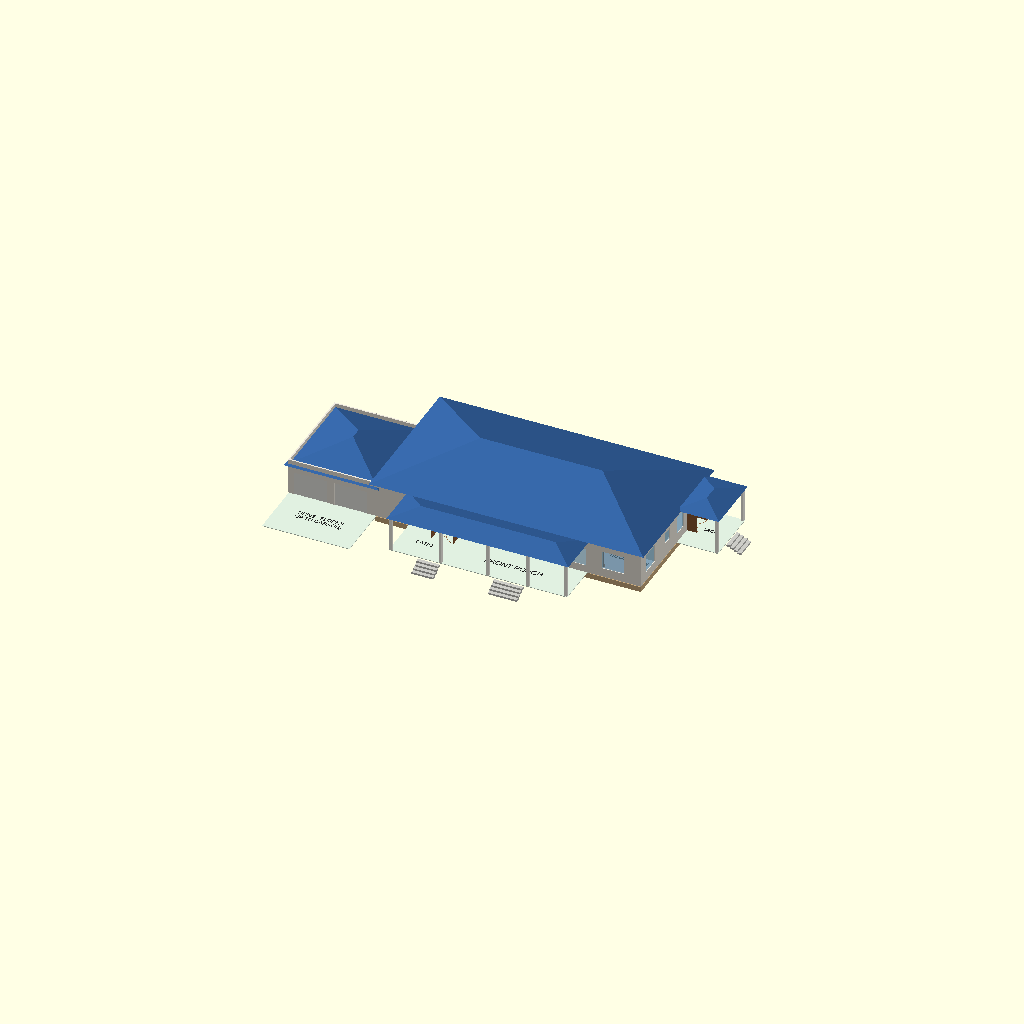
Cell 1 — every parameter at its default value.
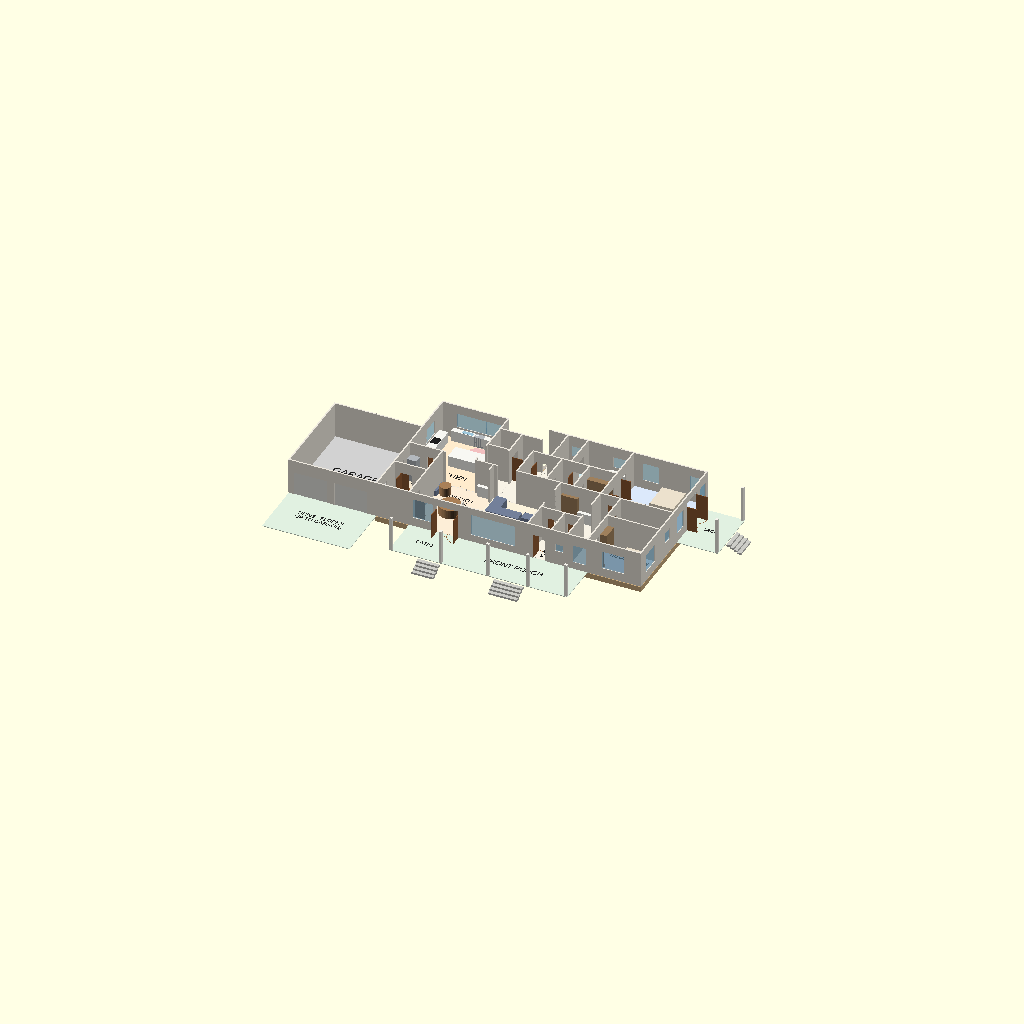
Cell 2: show_roof = false (everything else at default).
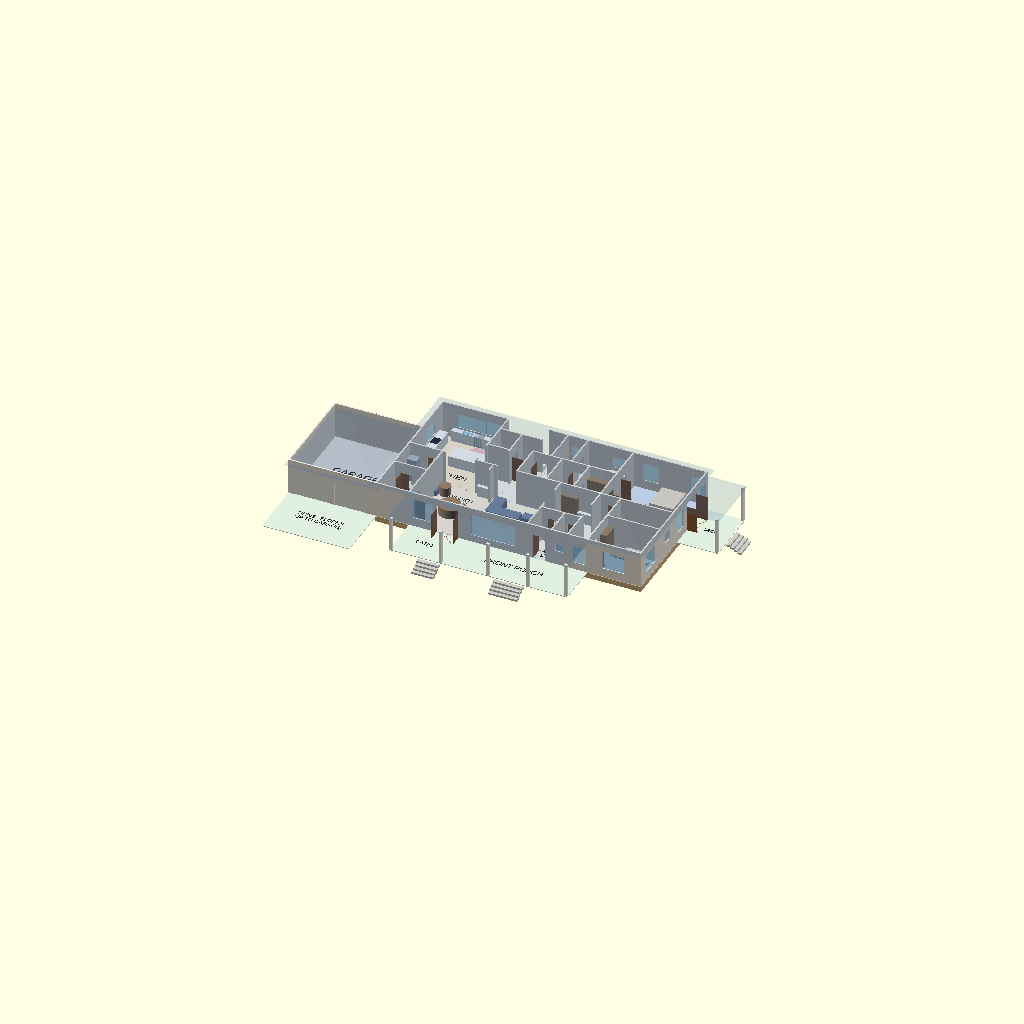
Cell 3: the same model with roof_opacity = 0.1.
All cells are drawn from one camera (rotation 55°, 0°, 25°, orthographic, colour scheme Cornfield), so only the parameter changes between them.
OpenSCAD source file docs/layout-options/round-2/option-e-linear-ranch/main_floor_e.scad:
// Main floor, Option E "Linear ranch" (round 2).
// Units: feet. Visualisation only - NOT construction documents.
//
// One straight bar, x 24..96.5 and y 0..39 (wall centre lines; 73 x 40 ft
// outside, about 2,940 sq ft), with the garage on the west end (x 0..24).
// South row y 0..19.5: mudroom, dining, living, foyer, private hall, bedroom 2.
// North row y 19.5..39: kitchen, stair + future elevator hub, laundry,
// closets, ensuite, primary bedroom (north-east). Stair: one straight flight
// running west along the north wall (house_lib_e.scad). The garage slab is at
// house level (z0 = 0) and the drive slopes up to it: no steps.
// Same table formats and audit echo as models/main_floor.scad.

use <house_lib_e.scad>

show_roof = true;
roof_opacity = 1.0;    // [0.1:0.1:1]
roof_color = [0.20, 0.38, 0.62];  // blue
show_furniture = true;
audit = false;         // echo the tables for the layout checker

let ($cut = undef) main_level(show_roof, roof_color, roof_opacity, show_furniture, audit);

/* [Hidden] */
counter  = [0.97, 0.97, 0.95];
wood     = [0.55, 0.38, 0.22];
steel    = [0.70, 0.72, 0.74];
dark     = [0.12, 0.12, 0.12];
basin    = [0.62, 0.78, 0.86];
hearth   = [0.35, 0.33, 0.32];
white    = [0.97, 0.97, 0.97];
shelf    = [0.62, 0.50, 0.36];
tile     = [0.55, 0.75, 0.85];
sofa     = [0.45, 0.50, 0.60];
bed      = [0.92, 0.88, 0.80];
circle_c = [0.95, 0.75, 0.75];   // 1,700 mm (5.6 ft) turning circle, floor marker
table    = [0.66, 0.50, 0.34];

// [label, x0, y0, x1, y1, ceiling, kind, z0, tag, label_at]
function main_rooms() = [
    // ---- garage (slab at house level), west end
    ["GARAGE",          0,     0,     24,    27,    10, "garage", 0],
    // ---- south row
    ["MUDROOM",         24,    0,     33,    10.5,  10, "utility", 0, "", [28.5, 8.5, 1.0]],
    ["PANTRY",          24,    10.5,  33,    19.5,  10, "utility", 0, "", [28.5, 16.5, 1.0]],
    [["DINING /", "NOOK"], 33, 0,     47,    19.5,  10, "dining", 0, "", [40, 14.5, 1.2]],
    ["LIVING",          47,    0,     65.5,  19.5,  10, "living", 0, "", [56, 14, 1.8]],
    ["VESTIBULE",       65.5,  0,     72,    8,     10, "hall", 0, "", [68.7, 4, 0.8, 90]],
    ["POWDER",          72,    0,     76.5,  8,     10, "bath", 0, "", [74.3, 4, 0.7, 90]],
    ["FOYER",           65.5,  8,     76.5,  19.5,  10, "hall", 0, "", [71, 12, 1.3]],
    ["",                76.5,  0,     82,    19.5,  10, "hall"],              // private hall
    ["BEDROOM 2",       82,    0,     96.5,  11.5,  10, "bed", 0, "", [89.2, 9.2, 1.3]],
    ["BATH",            82,    11.5,  96.5,  19.5,  10, "bath", 0, "", [89.2, 17.4, 1.1]],
    // ---- north row
    ["KITCHEN",         24,    19.5,  42,    39,    10, "kitchen", 0, "", [33, 23.5, 1.6]],
    ["",                42,    19.5,  48,    27,    10, "hall"],              // kitchen to hub passage
    [["ELEVATOR", "(FUTURE)"], 42, 27, 48,   34.4,  10, "closet", 0, "", [45, 30.7, 0.7]],
    ["STAIR DN",        42,    34.4,  53.5,  39,    0,  "stairwell", 0, "", [47.7, 36.7, 0.8]],
    ["",                48,    19.5,  53.5,  34.4,  10, "hall"],              // gallery
    ["",                53.5,  29,    58.5,  34.4,  10, "hall"],              // gallery, east
    ["",                53.5,  34.4,  58.5,  39,    10, "hall"],              // stair-top landing
    ["LAUNDRY",         53.5,  19.5,  61.5,  29,    10, "utility", 0, "", [57.5, 22, 1.0]],
    ["WIC",             61.5,  19.5,  69,    29,    10, "closet", 0, "", [65.2, 22, 1.0]],
    ["WIC",             69,    19.5,  76.5,  29,    10, "closet", 0, "", [72.7, 22, 1.0]],
    ["WC",              58.5,  29,    64,    39,    10, "bath", 0, "", [61.2, 34, 0.9, 90]],
    [["MASTER", "BATH"], 64,   29,    76.5,  39,    10, "bath", 0, "", [70, 31.2, 1.1]],
    [["MASTER", "BEDROOM"], 76.5, 19.5, 96.5, 39,   10, "bed", 0, "", [87, 24, 1.6]],
    // ---- porches and the drive (no walls)
    ["PATIO", 33, -12, 47, 0, 0, "porch", 0, "", [40, -6, 1.2]],
    ["FRONT PORCH",     47,    -12,   82,    0,     0,  "porch", 0, "", [64.5, -6, 1.6]],
    [["DRIVE (SLOPES", "UP TO GARAGE)"], 0, -16, 24, 0, 0, "porch", 0, "", [12, -8, 1.2]],
    ["DECK",             96.5, 21,  108,   37,    0,  "porch", 0, "", [102.2, 29, 1.0]],
];

// [x, y, axis, width, type, swing, tag]
function main_doors() = [
    // ---- exterior
    [1.5,   0,    "x", 9,   "garage"],
    [12.5,  0,    "x", 9,   "garage"],
    [67.0,  0,    "x", 3.5, "door",    1],     // front door (42 in)
    [40.5,  0,    "x", 6.0, "double", -1],     // dining to the south porch (BBQ / outdoor dining)
    [96.5,  27,   "y", 6.0, "double",  1],     // primary bedroom to its porch
    // ---- service side
    [24,    3,    "y", 3.0, "door",    1],     // garage to mudroom (step-free)
    [24,    12.5, "y", 3.0, "door",    1],     // garage to pantry (Costco door)
    [26,    10.5, "x", 3.0, "door",   -1],     // mudroom to pantry
    [29,    19.5, "x", 3.0, "door",    1],     // pantry to kitchen
    [33,    3,    "y", 3.0, "door",    1],     // mudroom to dining
    // ---- open zone
    [34,    19.5, "x", 8.0, "full"],           // dining / kitchen
    [47,    2,    "y", 15,  "full"],           // dining / living
    [42,    20.5, "y", 5.5, "full"],           // kitchen / passage
    [48,    19.8, "y", 6.5, "full"],           // passage / gallery
    [48.2,  19.5, "x", 5.1, "full"],           // living / gallery
    // ---- hub
    [48,    28.2, "y", 3.0, "door",    1],     // elevator (future) door
    [53.5,  34.7, "y", 4.3, "full"],           // stair top
    [53.5,  29.3, "y", 4.8, "full"],           // gallery / gallery east
    [53.5,  34.4, "x", 5.0, "full"],           // gallery east / stair landing
    [54.5,  29,   "x", 3.0, "door",   -1],     // laundry from the hub
    // ---- entry
    [67.5,  8,    "x", 3.0, "door",    1],     // vestibule to foyer
    [72.8,  8,    "x", 3.0, "door",    1],     // powder from the foyer
    [65.5,  10,   "y", 6.0, "full"],           // living / foyer
    [76.5,  9,    "y", 5.0, "full"],           // foyer / private hall
    // ---- private zone
    [82,    3,    "y", 3.0, "door",    1],     // bedroom 2
    [82,    14,   "y", 3.0, "door",    1],     // bath
    [78.5,  19.5, "x", 3.0, "door",    1],     // private hall to primary bedroom
    // ---- primary suite
    [61.5,  22,   "y", 3.0, "door",   -1],     // laundry to closet
    [69,    22,   "y", 3.0, "door",    1],     // closet to closet
    [76.5,  24,   "y", 3.0, "door",    1],     // closet to bedroom
    [64.5,  29,   "x", 3.0, "door",   -1],     // closet to ensuite
    [64,    33,   "y", 3.0, "door",   -1],     // ensuite to WC
    [76.5,  31,   "y", 3.0, "door",    1],     // ensuite to bedroom
];

// [x, y, axis, width, sill, height]
function main_windows() = [
    [34,    0,    "x", 5.5, 2.5, 5.5],     // dining
    [50,    0,    "x", 12,  2,   6],       // living
    [73.2,  0,    "x", 2.0, 4,   2],       // powder
    [78,    0,    "x", 3.5, 2,   5],       // private hall end
    [86,    0,    "x", 6.0, 2.5, 5],       // bedroom 2
    [96.5,  3,    "y", 5.0, 2.5, 5],
    [96.5,  14,   "y", 3.0, 4,   3],       // bath
    [24,    29,   "y", 5.0, 3.5, 4],       // kitchen, west
    [28,    39,   "x", 8.0, 3.5, 4],       // kitchen, over the sink
    [36,    39,   "x", 4.0, 3.5, 4],
    [59.5,  39,   "x", 2.5, 4,   3],       // WC
    [71,    39,   "x", 4.0, 4,   3],       // ensuite
    [79,    39,   "x", 4.5, 2.5, 5],       // primary bedroom, north
    [92,    39,   "x", 4.0, 2.5, 5],
    [96.5,  21,   "y", 4.0, 2.5, 5],       // primary bedroom, east
    [96.5,  34.5, "y", 3.5, 2.5, 5],
];

// [x0, y0, x1, y1, z0, z1, colour, tag, shape]
function main_fixtures() = [
    // kitchen: sink run on the north wall under the window, range wall west, island with nothing in it
    [27,    37.3, 41.5,  38.8,  0, 3,    counter],
    [30,    37.5, 33,    38.5,  3, 3.05, basin],      // sink
    [24.2,  27.5, 26.7,  36.5,  0, 3,    counter],
    [24.4,  30.5, 26.5,  33,    3, 3.05, dark],       // range
    [24.2,  20,   28.7,  22.4,  0, 7,    steel],      // fridge, by the pantry door
    [31,    27,   40.8,  31.5,  0, 3,    counter],    // island, no seating, nothing in it
    [33.4,  37.3, 35.9,  38.8,  0, 3,    steel],      // dishwasher (54 in aisle to the island)
    // pantry
    [31.8,  11,   32.8,  18.5,  0, 7,    shelf],
    [24.4,  17,   27,    19.2,  0, 6.5,  steel],      // upright freezer
    // mudroom: lockers, bench, drop zone
    [27.5,  0.2,  32.8,  1.7,   0, 7,    wood],
    [27.5,  1.8,  32.8,  3.0,   0, 1.5,  wood],
    [31.8,  6.5,  32.8,  10,    0, 3,    counter],
    // dining: coffee station by the nook
    [43,    18.2, 46.8,  19.2,  0, 3,    counter],
    // powder
    [73.4,  0.8,  75.4,  2.4,   0, 1.4,  white],
    [72.3,  3.4,  73.3,  6.2,   0, 3,    counter],
    // foyer: closed coat storage and a drop shelf
    [66,    18.4, 70.5,  19.3,  0, 7,    shelf],
    [70.5,  18.4, 75.2,  19.3,  0, 3,    counter],    // mail / key drop shelf
    [66.2,  16.9, 70.4,  18.3,  0, 1.5,  wood],       // bench for shoes
    // bedroom 2: wardrobe
    [82.2,  7,    84,    11.3,  0, 7,    shelf],
    // shared bath: curbless shower (recess flagged for the engineer), double vanity, WC
    [91.2,  11.9, 96.3,  15.6,  0, 0.02, tile],
    [86,    17.8, 93,    19.3,  0, 3,    counter],
    [94,    17.4, 95.8,  19.1,  0, 1.4,  white],
    // laundry: washer + dryer on the south wall
    
    [53.7,  19.7, 58,    22.2,  0, 3.2,  steel],
    [58.4,  19.8, 61.3,  21.8,  0, 3,    counter],    // laundry sink
    [59,    20.2, 60.7,  21.4,  3, 3.05, basin],
    // closets
    [62,    19.7, 68.8,  21.2,  0, 7,    shelf],
    [69.2,  27.2, 76.3,  28.8,  0, 7,    shelf],
    // ensuite: curbless shower, double vanity
    [64.4,  34.5, 69.4,  38.8,  0, 0.02, tile],
    [70,    37.4, 76.3,  38.8,  0, 3,    counter],
    // WC room
    [59,    36.5, 61,    38.2,  0, 1.4,  white],
    // 1,700 mm turning circles (floor markers): kitchen, entry, laundry, shared bath, ensuite
    [32.7,  31.6, 38.3,  37.2,  0, 0.03, circle_c, "", "round"],
    [68.2,  10.4, 73.8,  16,    0, 0.03, circle_c, "", "round"],
    [54.7,  22.6, 60.3,  28.2,  0, 0.03, circle_c, "", "round"],
    [85.7,  12.2, 91.3,  17.8,  0, 0.03, circle_c, "", "round"],
    [67.8,  30,   73.4,  35.6,  0, 0.03, circle_c, "", "round"],
    // living room: gas fireplace on the east wall
    [63.8,  4,    65.2,  12,    0, 4,    hearth],
];

function main_furniture() = [
    // dining: 72 in round table for 8, nook table + banquette
    [37,    6,    43,    12,    0, 2.5,  table, "", "round"],
    [34,    14.4, 37,    17.4,  0, 2.5,  table, "", "round"],
    [33.4,  13.8, 34,    18,    0, 1.5,  sofa],
    // living: sectional + two swivel chairs, 75 in TV on the north wall
    [49,    10,   58,    13,    0, 2.6,  sofa],
    [49,    13,   52,    17,    0, 2.6,  sofa],
    [58.5,  7,    61,    9.5,   0, 2.6,  sofa],
    [58.5,  11,   61,    13.5,  0, 2.6,  sofa],
    [53,    5,    57,    8,     0, 1.5,  table],
    // bedroom 2
    [87.5,  7,    92.5,  11.3,  0, 2,    bed],
    // primary bedroom: king bed, 3 ft+ around it
    [84.5,  31,   91,    38.6,  0, 2,    bed],
    [93,    22,   96.2,  26,    0, 2.5,  wood],
];

// steps from the porches down to grade [x, y, direction, width]: four 6 in risers
function main_porch_steps() = [
    [62,    -12,  "-y", 8.0],     // front walk
    [41,    -12,  "-y", 6.0],     // BBQ / dining porch
    [108,   26,   "+x", 6.0],     // primary porch to the yard
];

// porch posts [x, y, height]
function main_posts() = [
    [33.5, -11.6, 9.5], [47, -11.6, 9.5], [60, -11.6, 9.5], [71, -11.6, 9.5], [81.5, -11.6, 9.5],
    [107.5, 21.4, 10], [107.5, 36.6, 10],
];

// [x0, y0, x1, y1, eave, pitch, overhang]
function main_roof() = [
    [24,    0,    96.5,  39,   10,  0.333, 1.5],   // the bar: one ridge
    [0,     0,    24,    27,   8.5, 0.333, 1.0],   // garage
    [33,    -12,  82,    0,    9.5, 0.25,  0.5],   // south porch
    [96.5,  21,   108,   37,   10,  0.25,  0.5],   // primary porch
];

// The main floor assembly under the heated rooms, with the stair opening left out.
module floor_assembly(rooms) {
    paint(floor_frame())
        difference() {
            union()
                for (r = rooms)
                    if (r[6] != "porch" && r[6] != "garage" && r[6] != "stairwell")
                        translate([r[1] - wall_t() / 2, r[2] - wall_t() / 2, -main_floor_depth()])
                            cube([r[3] - r[1] + wall_t(), r[4] - r[2] + wall_t(), main_floor_depth() - 0.15]);
            translate([stair_x()[0] + wall_t() / 2 + 0.01, stair_y()[0] + wall_t() / 2 + 0.01, -5])
                cube([stair_x()[1] - stair_x()[0] - wall_t() - 0.02, stair_y()[1] - stair_y()[0] - wall_t() - 0.02, 10]);
        }
}

module main_level(show_roof = true, roof_color = [0.20, 0.38, 0.62], roof_opacity = 1,
                  show_furniture = true, audit = false, show_stair = true) {
    rooms = main_rooms();
    doors = main_doors();
    if (audit) echo(rooms = rooms, doors = doors, windows = main_windows(),
                    fixtures = concat(main_fixtures(), main_furniture()));

    draw_level(rooms, doors, main_windows());
    floor_assembly(rooms);
    fixtures(main_fixtures());
    if (show_furniture) fixtures(main_furniture());
    if (show_stair) main_stair();
    for (p = main_posts()) post(p[0], p[1], p[2]);
    for (p = main_porch_steps()) porch_steps(p[0], p[1], p[2], p[3]);
    if (show_roof) roofs(main_roof(), roof_color, roof_opacity);
}
Customizer parameters (derived from the source; name, type, default, range or options):
show_roof: bool, default true
roof_opacity: number, default 1, range 0.1 to 1, step 0.1
roof_color: vector, default [0.2, 0.38, 0.62]
show_furniture: bool, default true
audit: bool, default false
